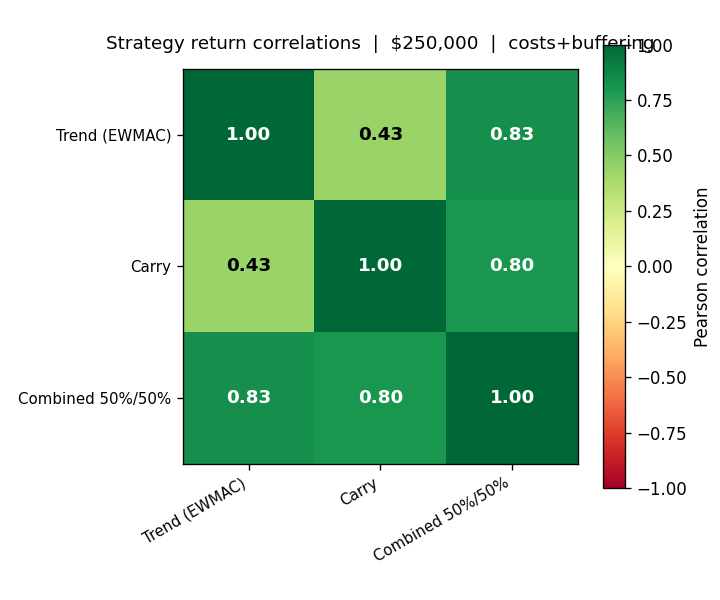

Source data for this figure (header and first rows):
, Trend (EWMAC), Carry, Combined 50%/50%
Trend (EWMAC), 1.0, 0.431, 0.834
Carry, 0.431, 1.0, 0.8029
Combined 50%/50%, 0.834, 0.8029, 1.0
